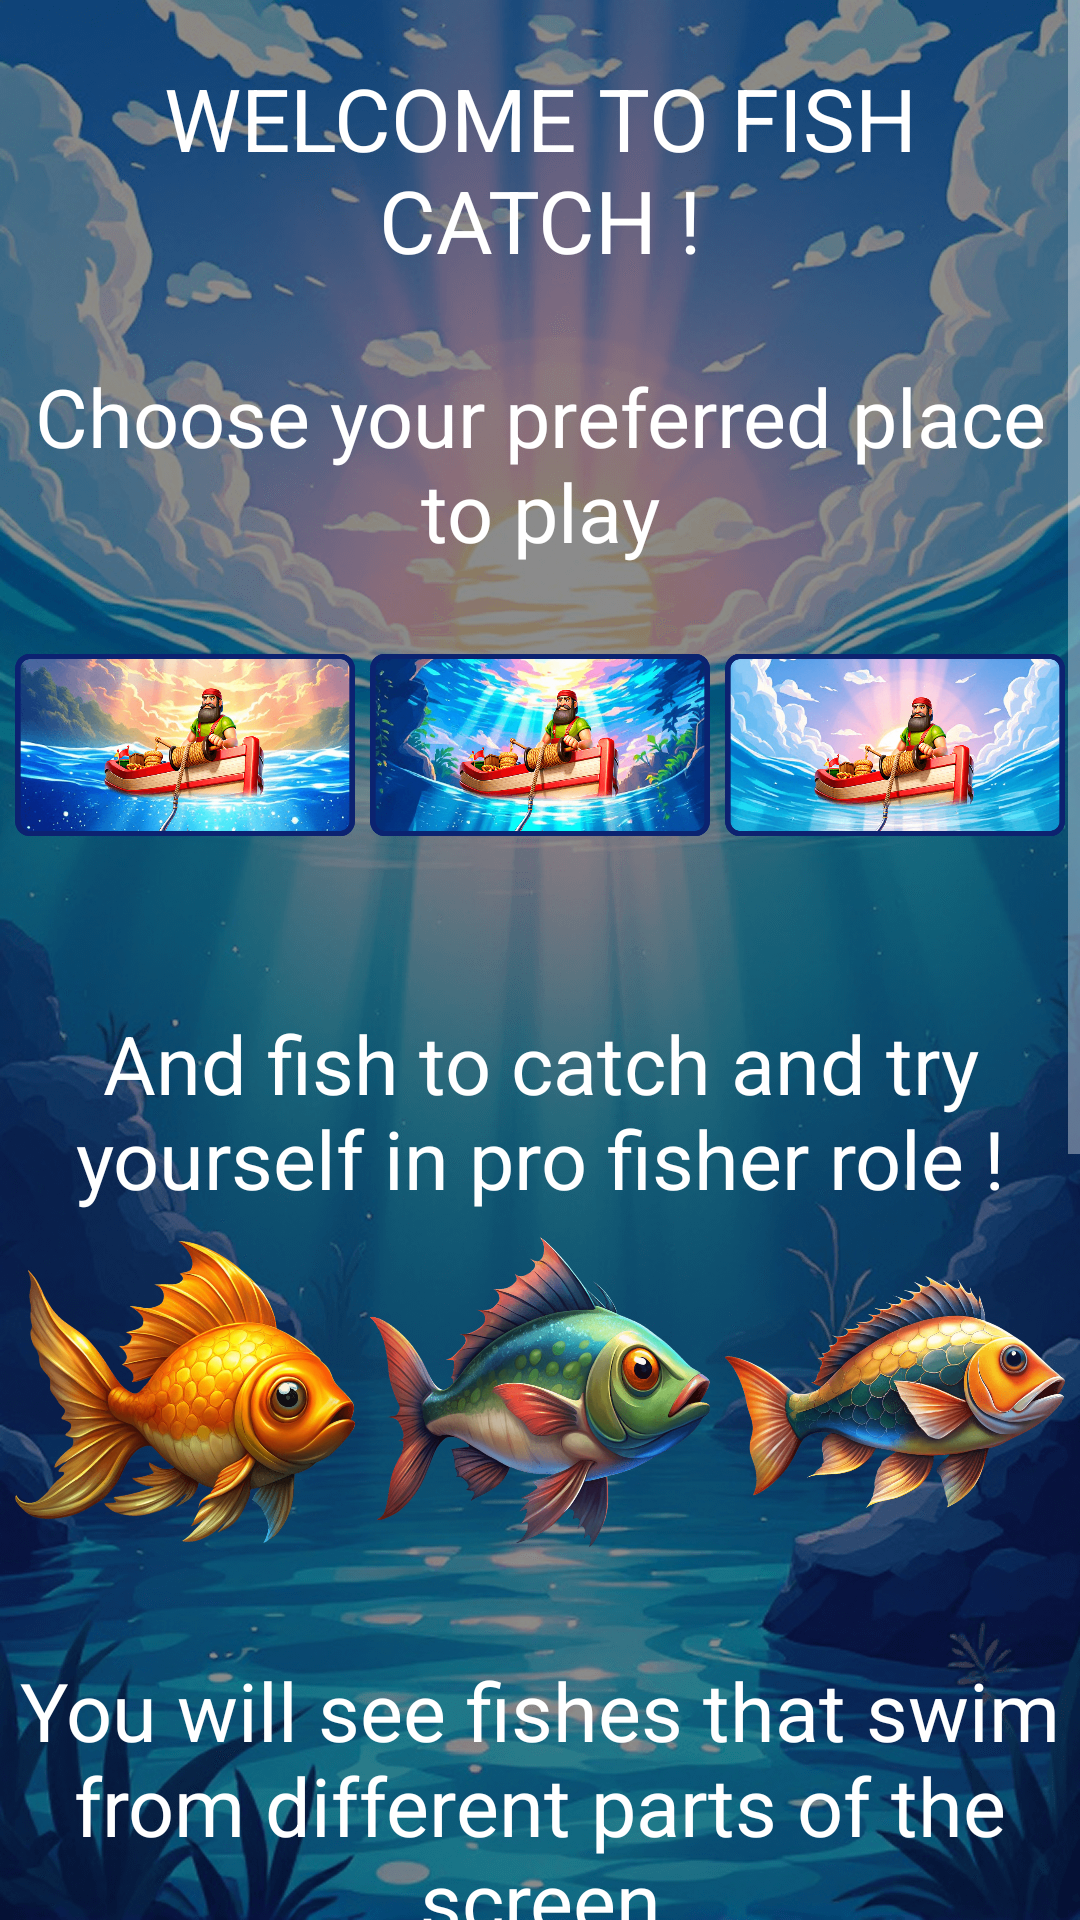

The Android layout XML behind this screen, and the referenced resources:
<!-- AndroidManifest.xml: application theme Theme.Profycatcef -->
<!-- res/layout/fragment_fish_info_frame.xml -->
<?xml version="1.0" encoding="utf-8"?>
<FrameLayout xmlns:android="http://schemas.android.com/apk/res/android"
    xmlns:tools="http://schemas.android.com/tools"
    android:layout_width="match_parent"
    android:layout_height="match_parent"
    tools:context=".playFrames.FishInfoFrame">

    <androidx.constraintlayout.widget.ConstraintLayout
        android:layout_width="match_parent"
        android:layout_height="match_parent">
        <View
            android:layout_width="match_parent"
            android:layout_height="match_parent"
            android:background="@color/black"
            android:alpha="0.45"/>
        <ScrollView
            android:layout_width="match_parent"
            android:layout_height="match_parent">
            <LinearLayout
                android:layout_width="match_parent"
                android:layout_height="wrap_content"
                android:layout_marginHorizontal="5dp"
                android:orientation="vertical">
                <TextView
                    android:layout_width="match_parent"
                    android:layout_height="wrap_content"
                    style="@style/FishyTextStyle"
                    android:layout_marginTop="20dp"
                    android:textAllCaps="true"
                    android:textSize="29sp"
                    android:text="@string/welcome"/>
                <TextView
                    android:layout_width="match_parent"
                    android:layout_height="wrap_content"
                    style="@style/FishyTextStyle"
                    android:layout_marginTop="28dp"
                    android:textAllCaps="false"
                    android:text="@string/choose_bg"/>
                <LinearLayout
                    android:layout_width="match_parent"
                    android:layout_height="120dp"
                    android:orientation="horizontal"
                    android:weightSum="3">
                    <ImageView
                        android:layout_width="0dp"
                        android:layout_height="match_parent"
                        android:layout_weight="1"
                        android:src="@drawable/bg_btn_1"/>
                    <ImageView
                        android:layout_width="0dp"
                        android:layout_height="match_parent"
                        android:layout_weight="1"
                        android:layout_marginHorizontal="5dp"
                        android:src="@drawable/bg_btn_2"/>
                    <ImageView
                        android:layout_width="0dp"
                        android:layout_height="match_parent"
                        android:layout_weight="1"
                        android:src="@drawable/bg_btn_3"/>
                </LinearLayout>
                <TextView
                    android:layout_width="match_parent"
                    android:layout_height="wrap_content"
                    style="@style/FishyTextStyle"
                    android:layout_marginTop="28dp"
                    android:textAllCaps="false"
                    android:text="@string/choose_fish"/>
                <LinearLayout
                    android:layout_width="match_parent"
                    android:layout_height="120dp"
                    android:orientation="horizontal"
                    android:weightSum="3">
                    <ImageView
                        android:layout_width="0dp"
                        android:layout_height="match_parent"
                        android:layout_weight="1"
                        android:src="@drawable/fish_just_1"/>
                    <ImageView
                        android:layout_width="0dp"
                        android:layout_height="match_parent"
                        android:layout_weight="1"
                        android:layout_marginHorizontal="5dp"
                        android:src="@drawable/fish_just_2"/>
                    <ImageView
                        android:layout_width="0dp"
                        android:layout_height="match_parent"
                        android:layout_weight="1"
                        android:src="@drawable/fish_just_3"/>
                </LinearLayout>
                <TextView
                    android:layout_width="match_parent"
                    android:layout_height="wrap_content"
                    style="@style/FishyTextStyle"
                    android:layout_marginTop="28dp"
                    android:textAllCaps="false"
                    android:text="@string/you_will"/>
                <TextView
                    android:layout_width="match_parent"
                    android:layout_height="wrap_content"
                    style="@style/FishyTextStyle"
                    android:layout_marginTop="28dp"
                    android:textAllCaps="false"
                    android:text="@string/as_soon"/>
                <TextView
                    android:layout_width="match_parent"
                    android:layout_height="wrap_content"
                    style="@style/FishyTextStyle"
                    android:layout_marginTop="28dp"
                    android:textAllCaps="false"
                    android:text="@string/the_higher"/>
                <TextView
                    android:layout_width="match_parent"
                    android:layout_height="wrap_content"
                    style="@style/FishyTextStyle"
                    android:layout_marginTop="28dp"
                    android:textAllCaps="false"
                    android:text="@string/each"/>
            </LinearLayout>
        </ScrollView>

    </androidx.constraintlayout.widget.ConstraintLayout>

</FrameLayout>
<!-- resources referenced by this layout -->
<resources>
  <color name="black">#FF000000</color>
  <!-- drawable bg_btn_1: png bitmap (drawable, 132624 bytes) -->
  <!-- drawable bg_btn_2: png bitmap (drawable, 144349 bytes) -->
  <!-- drawable bg_btn_3: png bitmap (drawable, 137890 bytes) -->
  <!-- drawable fish_just_1: png bitmap (drawable, 210418 bytes) -->
  <!-- drawable fish_just_2: png bitmap (drawable, 178684 bytes) -->
  <!-- drawable fish_just_3: png bitmap (drawable, 161434 bytes) -->
  <string name="as_soon">As soon as you will see the "Catch button" - tap it ! Because you will have very limited time for this</string>
  <string name="choose_bg">Choose your preferred place to play</string>
  <string name="choose_fish">And fish to catch and try yourself in pro fisher role !</string>
  <string name="each">Each level also have different required fishes that you need to catch to pass it</string>
  <string name="the_higher">The higher level the less time you will have to catch the fish</string>
  <string name="welcome">Welcome to fish catch !</string>
  <string name="you_will">You will see fishes that swim from different parts of the screen</string>
  <style name="FishyTextStyle">
          <item name="android:textColor">@color/white</item>
          <item name="android:shadowColor">@color/black</item>
          <item name="android:shadowDy">-2</item>
          <item name="android:gravity">center</item>
          <item name="android:shadowDx">2</item>
          <item name="android:textSize">27sp</item>
          <item name="marginHorizontal">11dp</item>
      </style>
  <style name="Theme.Profycatcef" parent="Base.Theme.Profycatcef" />
  <color name="white">#FFFFFFFF</color>
  <style name="Base.Theme.Profycatcef" parent="Theme.Design.NoActionBar">
          <item name="android:windowBackground">@drawable/def_scr</item>
          <item name="fontFamily">@font/galindo_regular</item>
      </style>
  <!-- drawable def_scr: png bitmap (drawable, 651377 bytes) -->
</resources>
